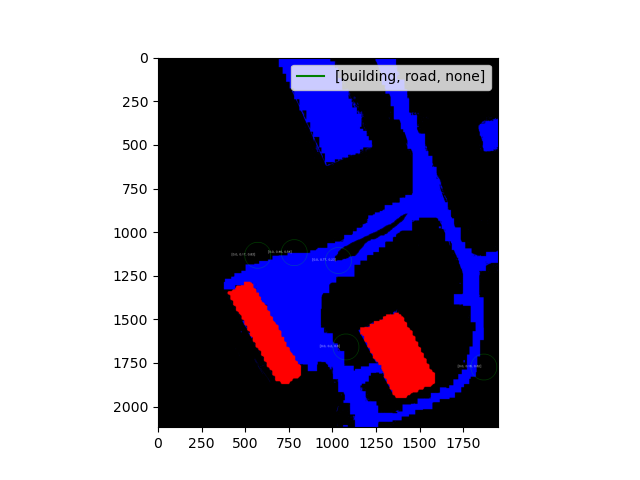

Source data for this figure (header and first rows):
x, y, r, building, road, none
1864, 1775, 75, 0.0, 0.18, 0.82
779, 1120, 75, 0.0, 0.46, 0.54
1075, 1660, 75, 0.0, 0.2, 0.8
570, 1135, 75, 0.0, 0.17, 0.83
1032, 1165, 75, 0.0, 0.77, 0.23
